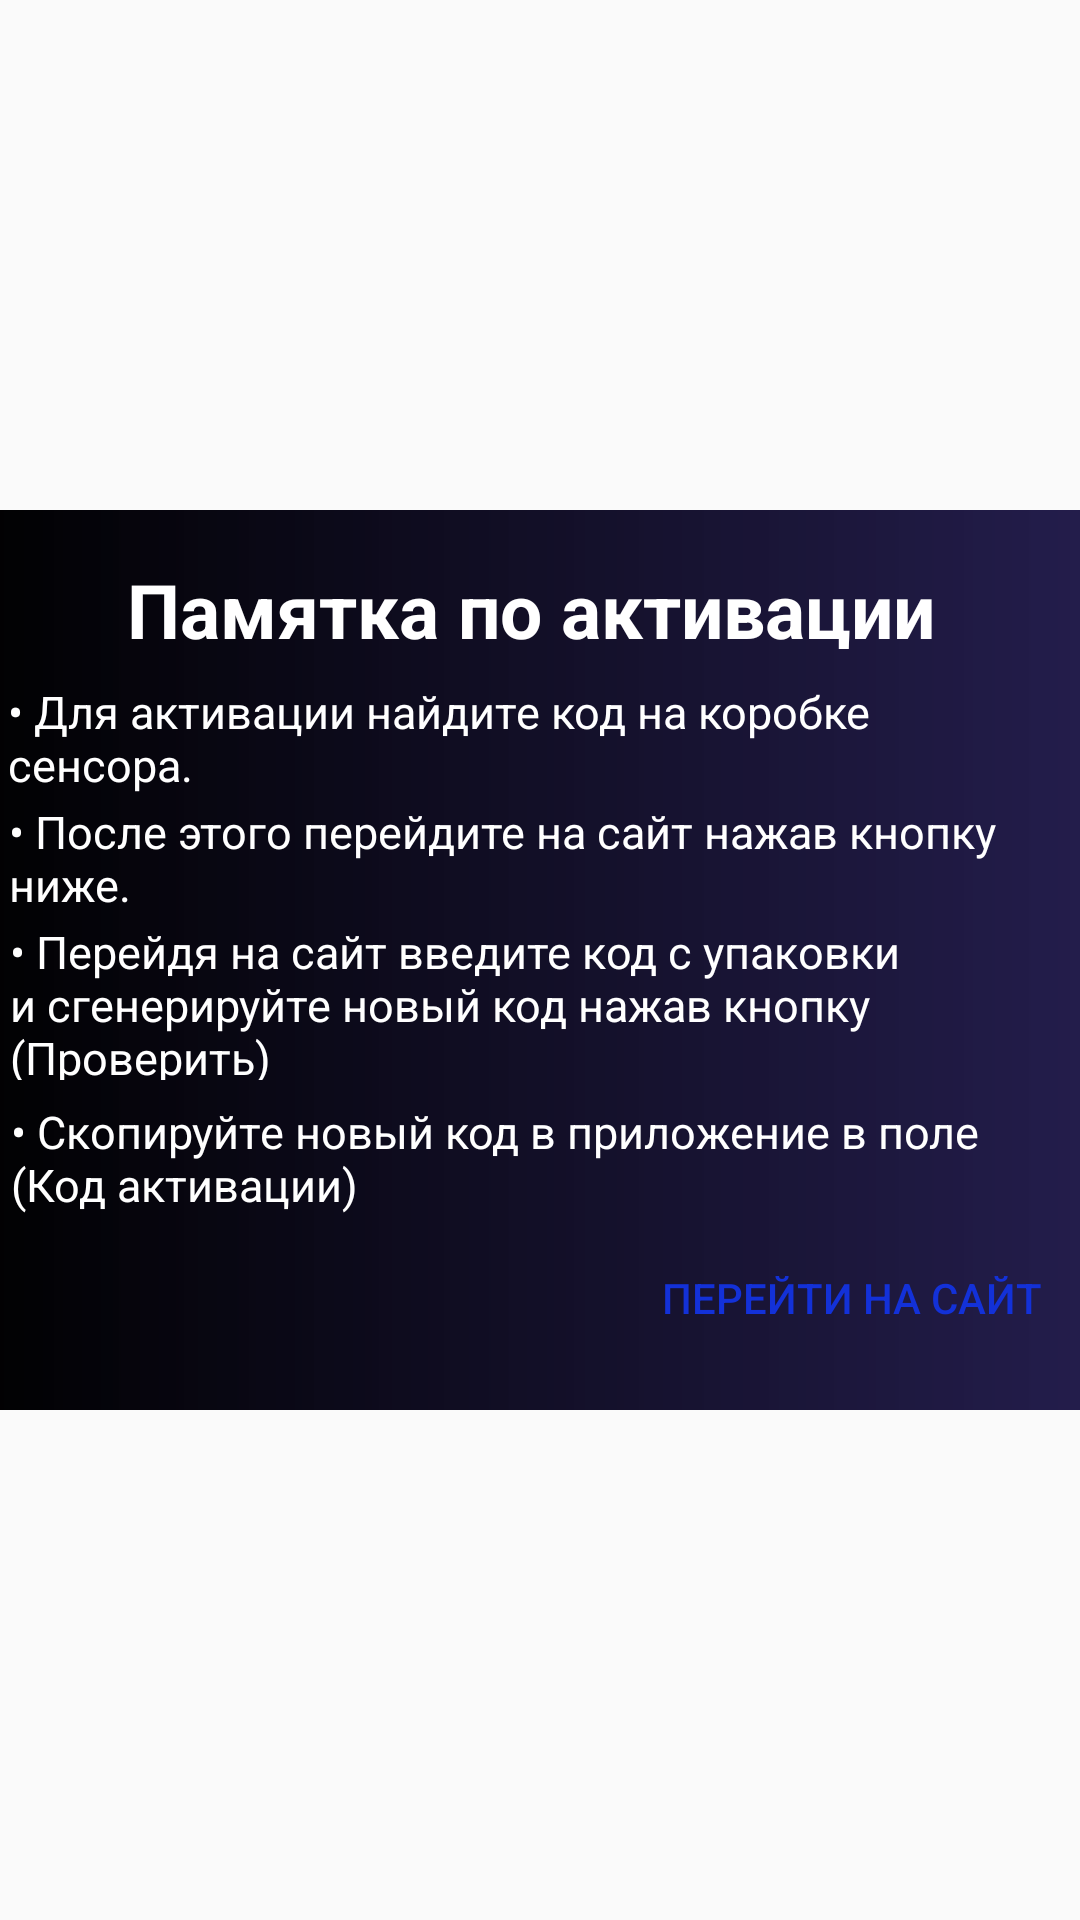

Here is an Android app screen rendered from its layout file. Give the layout XML and the strings, colors and styles it references.
<!-- AndroidManifest.xml: application theme Theme.ProjectActivation -->
<!-- res/layout/activity_dialog_fragment.xml -->
<?xml version="1.0" encoding="utf-8"?>
<androidx.constraintlayout.widget.ConstraintLayout xmlns:android="http://schemas.android.com/apk/res/android"
    xmlns:app="http://schemas.android.com/apk/res-auto"
    xmlns:tools="http://schemas.android.com/tools"
    android:layout_width="match_parent"
    android:layout_height="match_parent"
    tools:context=".DialogFragment">

    <LinearLayout
        android:layout_width="390sp"
        android:layout_height="300sp"
        android:background="@drawable/backgroundfordialog"
        app:layout_constraintBottom_toBottomOf="parent"
        app:layout_constraintEnd_toEndOf="parent"
        app:layout_constraintStart_toStartOf="parent"
        app:layout_constraintTop_toTopOf="parent"
        tools:ignore="MissingConstraints">

        <TextView
            android:layout_width="280sp"
            android:layout_height="30sp"
            android:layout_marginStart="57sp"
            android:layout_marginTop="10sp"
            android:text="@string/MainTextDialog"
            android:textColor="@color/white"
            android:textSize="25sp"
            android:textStyle="bold" />

        <TextView
            android:layout_width="330sp"
            android:layout_height="40sp"
            android:layout_marginStart="-320sp"
            android:layout_marginTop="40sp"
            android:text="@string/instructionFirst"
            android:textColor="@color/white"
            android:textSize="15sp" />

        <TextView
            android:layout_width="330sp"
            android:layout_height="40sp"
            android:layout_marginStart="-330sp"
            android:layout_marginTop="80sp"
            android:text="@string/instructionSecond"
            android:textColor="@color/white"
            android:textSize="15sp" />

        <TextView
            android:layout_width="330sp"
            android:layout_height="53sp"
            android:layout_marginStart="-330sp"
            android:layout_marginTop="120sp"
            android:text="@string/instructionThird"
            android:textColor="@color/white"
            android:textSize="15sp" />

        <TextView
            android:layout_width="330sp"
            android:layout_height="40sp"
            android:layout_marginStart="-330sp"
            android:layout_marginTop="180sp"
            android:text="@string/instructionFourth"
            android:textColor="@color/white"
            android:textSize="15sp" />

        <Button
            android:id="@+id/NextDialog"
            android:layout_width="200sp"
            android:layout_height="55sp"
            android:layout_marginStart="-150sp"
            android:layout_marginTop="235sp"
            android:text="@string/TextButtonGoToTheSiteDialog"
            android:background="@drawable/buttoncheck"
            android:textColor="#1331D8" />
    </LinearLayout>


</androidx.constraintlayout.widget.ConstraintLayout>
<!-- resources referenced by this layout -->
<resources>
  <!-- drawable backgroundfordialog (drawable) -->
  <?xml version="1.0" encoding="utf-8"?>
  <shape xmlns:android="http://schemas.android.com/apk/res/android">
     <corners android:radius="15sp" />
      <gradient android:startColor="@color/black" android:endColor="#ED140D41" />
  </shape>
  <string name="MainTextDialog">Памятка по активации</string>
  <string name="TextButtonGoToTheSiteDialog">Перейти на сайт</string>
  <string name="instructionFirst">• Для активации найдите код на коробке сенсора.</string>
  <string name="instructionFourth">• Скопируйте новый код в приложениe в поле (Код активации)</string>
  <string name="instructionSecond">• После этого перейдите на сайт нажав кнопку ниже.</string>
  <string name="instructionThird">• Перейдя на сайт введите код с упаковки и сгенерируйте новый код нажав кнопку (Проверить)</string>
  <style name="Theme.ProjectActivation" parent="Base.Theme.ProjectActivation" />
  <style name="Base.Theme.ProjectActivation" parent="Theme.MaterialComponents.DayNight.Bridge">
          
          
      </style>
  <!-- not gathered from this repository: default colours our renderer supplied (Android Studio template values) -->
  <color name="black">#FF000000</color>
  <color name="white">#FFFFFFFF</color>
</resources>
